The GitHub repository Debargha08/micro-doppler-target-classifier contains a labelled image folder "data" with 2 categories: human, vehicle. Examples follow, each with its label.

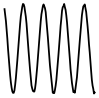
Label: human

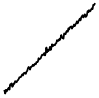
Label: vehicle

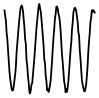
Label: human

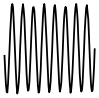
Label: human

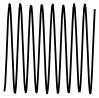
Label: human

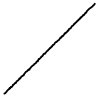
Label: vehicle
